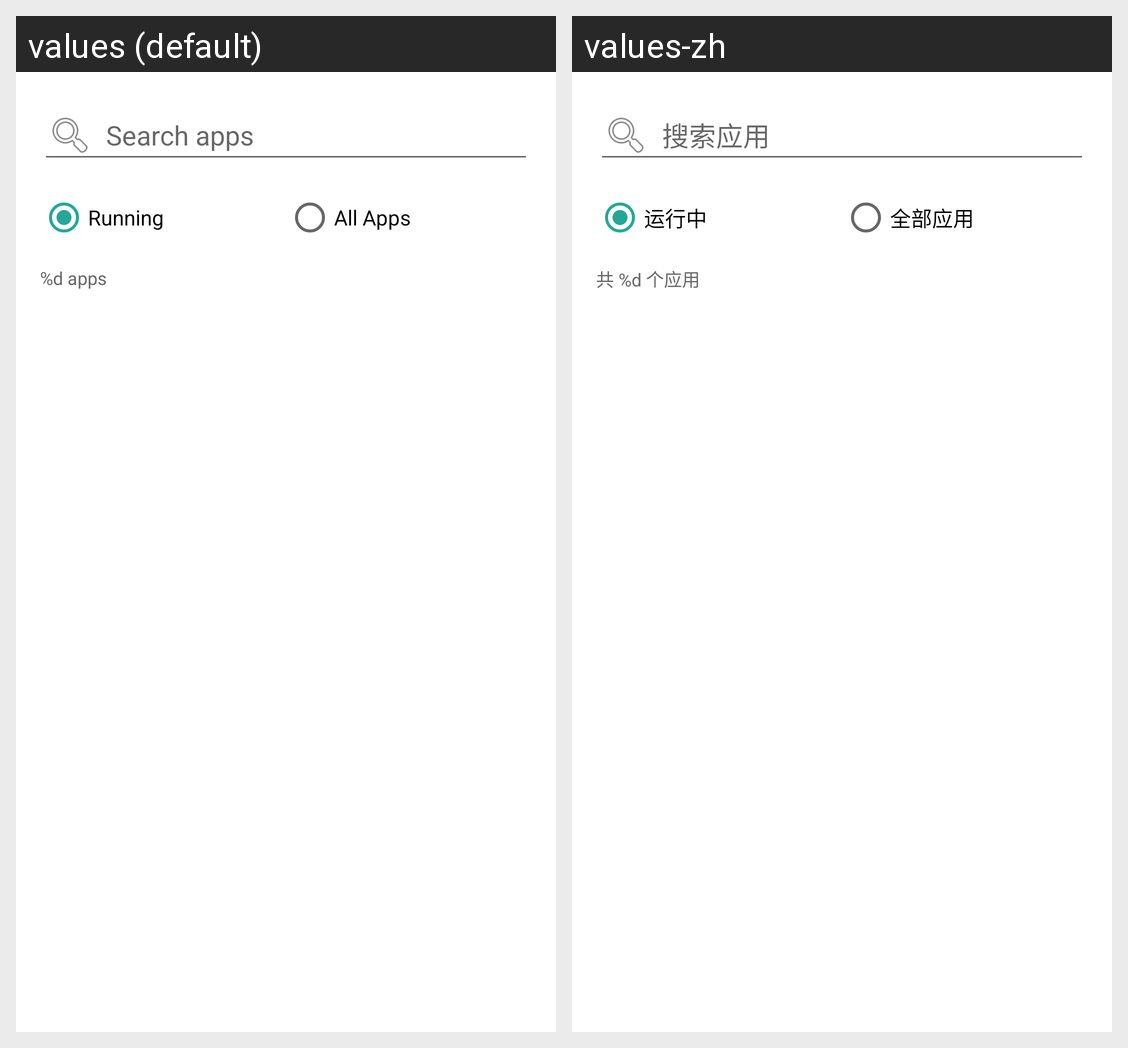

Here is an Android app screen in its default locale and in the app's own translations. Write out the translated-string differences for the strings that appear on this screen.
Android screen res/layout/dialog_app_selector.xml rendered under 2 locales, left to right: values (default), values-zh. Device: Nexus 5 (rendered at 1080×1920; each locale shown at half size, 540×960, under a caption strip naming it); theme Theme.ThreadAffinityManager.
Strings drawn on this screen, with the default value and each locale's value (text and hints the layout hard-codes, and strings that could not be matched under every locale, appear in the picture but are not listed):

search_hint
  values: Search apps
  values-zh: 搜索应用

running_apps
  values: Running
  values-zh: 运行中

all_apps
  values: All Apps
  values-zh: 全部应用

app_count
  values: %d apps
  values-zh: 共 %d 个应用
